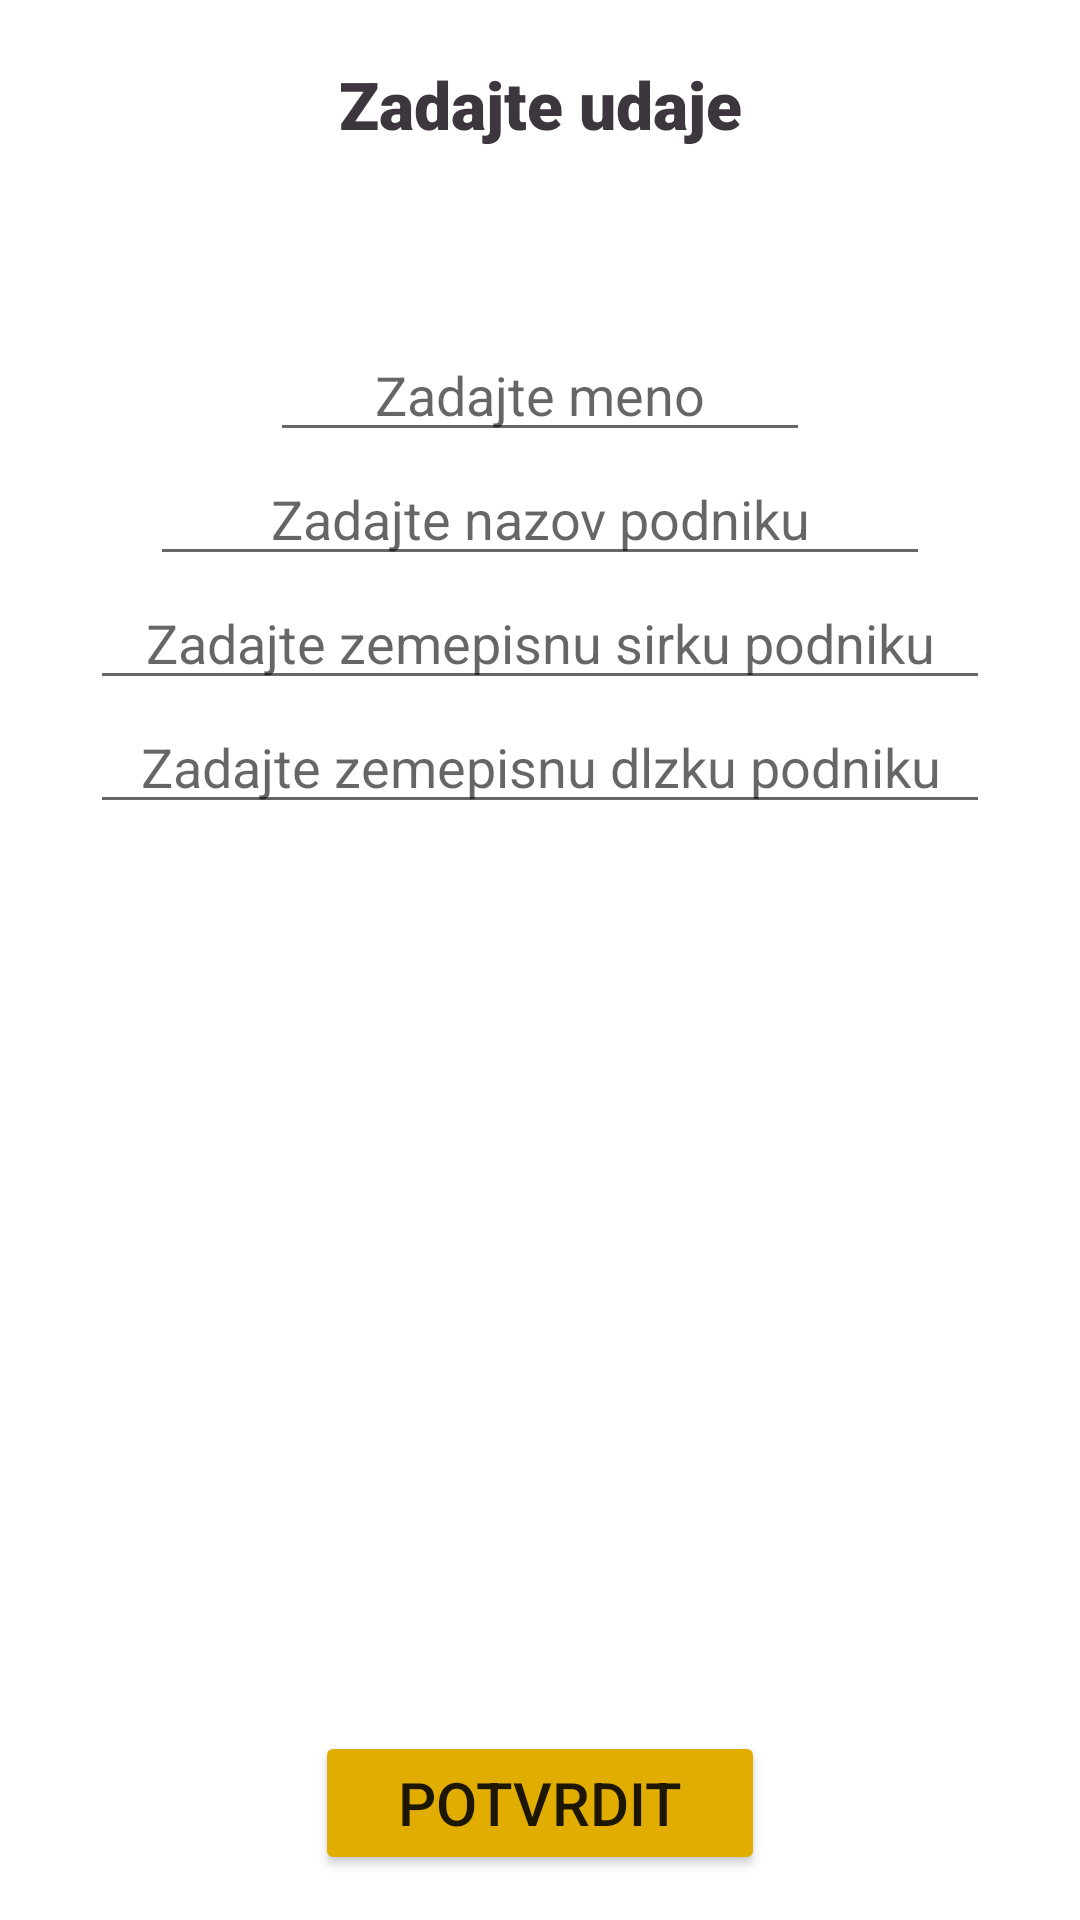

Layout XML and referenced resources for this Android screen:
<!-- AndroidManifest.xml: application theme Theme.MOBV_zadanie -->
<!-- res/layout/fragment_form.xml -->
<?xml version="1.0" encoding="utf-8"?>
<androidx.constraintlayout.widget.ConstraintLayout xmlns:android="http://schemas.android.com/apk/res/android"
    xmlns:app="http://schemas.android.com/apk/res-auto"
    xmlns:tools="http://schemas.android.com/tools"
    android:layout_width="match_parent"
    android:layout_height="match_parent"
    tools:context="com.example.ui_controllers.FormFragment">

    <TextView
        android:id="@+id/textViewMain"
        android:layout_height="wrap_content"
        android:layout_width="match_parent"
        app:layout_constraintStart_toStartOf="parent"
        app:layout_constraintTop_toTopOf="parent"
        android:text="Zadajte udaje"
        android:textColor="@color/black"
        android:padding="20dp"
        android:textSize="22sp"
        android:gravity="center_horizontal"
        android:fontFamily="sans-serif-black"/>

    <EditText
        android:id="@+id/editTextName"
        android:layout_width="match_parent"
        android:layout_height="wrap_content"
        app:layout_constraintStart_toStartOf="@id/textViewMain"
        app:layout_constraintTop_toBottomOf="@id/textViewMain"
        android:inputType="text"
        android:hint="Zadajte meno"
        android:gravity="center"
        android:layout_marginLeft="90dp"
        android:textColor="@color/black"
        android:layout_marginRight="90dp"
        android:layout_marginTop="40dp"
        android:textAlignment="center"/>

    <EditText
        android:id="@+id/editTextCompany"
        android:layout_width="match_parent"
        android:layout_height="wrap_content"
        app:layout_constraintStart_toStartOf="@id/editTextName"
        app:layout_constraintTop_toBottomOf="@id/editTextName"
        android:inputType="text"
        android:hint="Zadajte nazov podniku"
        android:gravity="center"
        android:textColor="@color/black"
        android:layout_marginLeft="50dp"
        android:layout_marginRight="50dp"
        android:textAlignment="center"
        />

    <EditText
        android:id="@+id/editTextLatitude"
        android:layout_width="match_parent"
        android:layout_height="wrap_content"
        app:layout_constraintStart_toStartOf="@id/editTextCompany"
        app:layout_constraintTop_toBottomOf="@id/editTextCompany"
        android:inputType="text"
        android:hint="Zadajte zemepisnu sirku podniku"
        android:gravity="center"
        android:layout_marginLeft="30dp"
        android:textColor="@color/black"
        android:layout_marginRight="30dp"
        android:textAlignment="center"/>

    <EditText
        android:id="@+id/editTextLongitude"
        android:layout_width="match_parent"
        android:layout_height="wrap_content"
        app:layout_constraintStart_toStartOf="@id/editTextLatitude"
        app:layout_constraintTop_toBottomOf="@id/editTextLatitude"
        android:inputType="text"
        android:hint="Zadajte zemepisnu dlzku podniku"
        android:gravity="center"
        android:textColor="@color/black"
        android:layout_marginLeft="30dp"
        android:layout_marginRight="30dp"
        android:textAlignment="center"/>

    <Button
        android:id="@+id/buttonConfirm"
        android:layout_width="150dp"
        android:layout_height="wrap_content"
        app:layout_constraintStart_toStartOf="parent"
        app:layout_constraintBottom_toBottomOf="parent"
        app:layout_constraintEnd_toEndOf="parent"
        android:backgroundTint="@color/mustard_yellow"
        android:layout_margin="15dp"
        android:textSize="20dp"
        android:text="Potvrdit" />



</androidx.constraintlayout.widget.ConstraintLayout>
<!-- resources referenced by this layout -->
<resources>
  <color name="black">#3E363F</color>
  <color name="mustard_yellow">#E1AD01</color>
  <style name="Theme.MOBV_zadanie" parent="Theme.MaterialComponents.DayNight.DarkActionBar">
          
          <item name="colorPrimary">@color/black</item>
          <item name="colorPrimaryVariant">@color/black</item>
          <item name="colorOnPrimary">@color/white</item>
          
          <item name="colorSecondary">@color/black</item>
          <item name="colorSecondaryVariant">@color/black</item>
          <item name="colorOnSecondary">@color/black</item>
          
          <item name="android:statusBarColor">?attr/colorPrimaryVariant</item>
          
      </style>
  <color name="white">#FFFFFFFF</color>
</resources>
